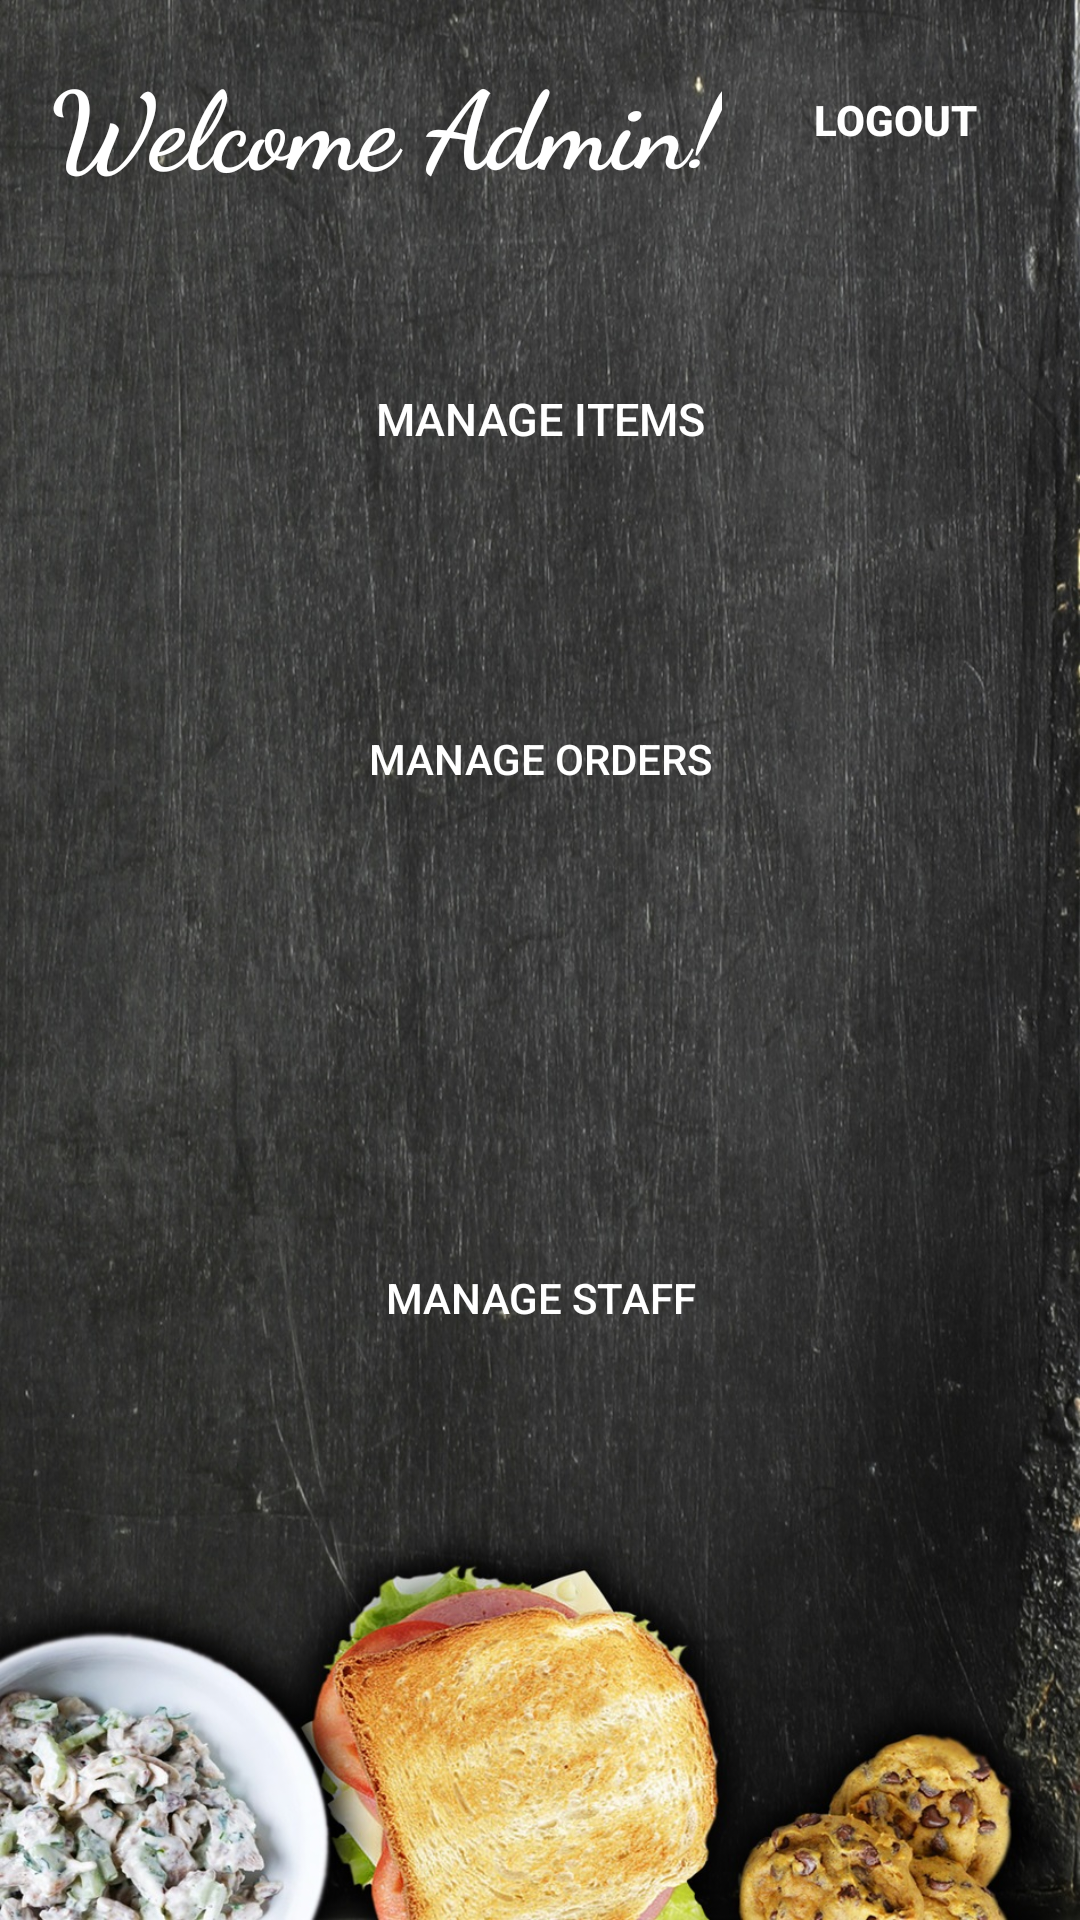

The Android layout XML behind this screen, and the referenced resources:
<!-- AndroidManifest.xml: application theme AppTheme -->
<!-- res/layout/activity_dash_board.xml -->
<?xml version="1.0" encoding="utf-8"?>
<android.support.constraint.ConstraintLayout xmlns:android="http://schemas.android.com/apk/res/android"
    xmlns:app="http://schemas.android.com/apk/res-auto"
    xmlns:tools="http://schemas.android.com/tools"
    android:layout_width="match_parent"
    android:layout_height="match_parent"
    android:background="@mipmap/menubg"
    tools:context=".DashBoard">

    <TextView
        android:id="@+id/textView2"
        android:layout_width="wrap_content"
        android:layout_height="wrap_content"
        android:layout_marginStart="16dp"
        android:layout_marginTop="16dp"
        android:fontFamily="cursive"
        android:text="Welcome Admin!"
        android:textColor="@android:color/background_light"
        android:textSize="36sp"
        android:textStyle="bold"
        app:layout_constraintBottom_toTopOf="@+id/mng_itm_btn"
        app:layout_constraintEnd_toStartOf="@+id/lgo_btn"
        app:layout_constraintStart_toStartOf="parent"
        app:layout_constraintTop_toTopOf="parent" />

    <Button
        android:id="@+id/mng_itm_btn"
        android:layout_width="0dp"
        android:layout_height="99dp"
        android:layout_marginEnd="8dp"
        android:layout_marginStart="8dp"
        android:layout_marginTop="24dp"
        android:background="@android:color/transparent"
        android:text="Manage Items"
        android:textColor="@android:color/background_light"
        android:textSize="15dp"
        app:layout_constraintEnd_toEndOf="parent"
        app:layout_constraintStart_toStartOf="parent"
        app:layout_constraintTop_toBottomOf="@+id/textView2" />

    <Button
        android:id="@+id/mng_ord_btn"
        android:layout_width="0dp"
        android:layout_height="112dp"
        android:layout_marginBottom="8dp"
        android:layout_marginEnd="8dp"
        android:layout_marginStart="8dp"
        android:layout_marginTop="8dp"
        android:background="@android:color/transparent"
        android:text="MANAGE ORDERS"
        android:textColor="@android:color/background_light"
        app:layout_constraintBottom_toTopOf="@+id/mng_stf_btn"
        app:layout_constraintEnd_toEndOf="parent"
        app:layout_constraintHorizontal_bias="0.0"
        app:layout_constraintStart_toStartOf="parent"
        app:layout_constraintTop_toBottomOf="@+id/mng_itm_btn" />

    <Button
        android:id="@+id/mng_stf_btn"
        android:layout_width="0dp"
        android:layout_height="0dp"
        android:layout_marginBottom="100dp"
        android:layout_marginEnd="8dp"
        android:layout_marginStart="8dp"
        android:layout_marginTop="8dp"
        android:background="@android:color/transparent"
        android:text="MANAGE STAFF"
        android:textColor="@android:color/background_light"
        app:layout_constraintBottom_toBottomOf="parent"
        app:layout_constraintEnd_toEndOf="parent"
        app:layout_constraintHorizontal_bias="0.0"
        app:layout_constraintStart_toStartOf="parent"
        app:layout_constraintTop_toBottomOf="@+id/mng_ord_btn" />

    <Button
        android:id="@+id/lgo_btn"
        android:layout_width="wrap_content"
        android:layout_height="wrap_content"
        android:layout_marginBottom="26dp"
        android:layout_marginEnd="17dp"
        android:layout_marginStart="13dp"
        android:layout_marginTop="16dp"
        android:background="@android:color/transparent"
        android:text="LOGOUT"
        android:textColor="@android:color/background_light"
        android:textStyle="bold"
        app:layout_constraintBottom_toTopOf="@+id/mng_itm_btn"
        app:layout_constraintEnd_toEndOf="parent"
        app:layout_constraintStart_toEndOf="@+id/textView2"
        app:layout_constraintTop_toTopOf="parent" />
</android.support.constraint.ConstraintLayout>
<!-- resources referenced by this layout -->
<resources>
  <!-- mipmap menubg: jpg bitmap (mipmap-xxhdpi, 524065 bytes) -->
  <style name="AppTheme" parent="Theme.AppCompat.Light.DarkActionBar">
          
          <item name="colorPrimary">@color/colorPrimary</item>
          <item name="colorPrimaryDark">@color/colorPrimaryDark</item>
          <item name="colorAccent">@color/colorAccent</item>
      </style>
  <!-- not gathered from this repository: default colours our renderer supplied (Android Studio template values) -->
  <color name="colorPrimary">#FF6200EE</color>
  <color name="colorPrimaryDark">#FF3700B3</color>
  <color name="colorAccent">#FF03DAC5</color>
</resources>
